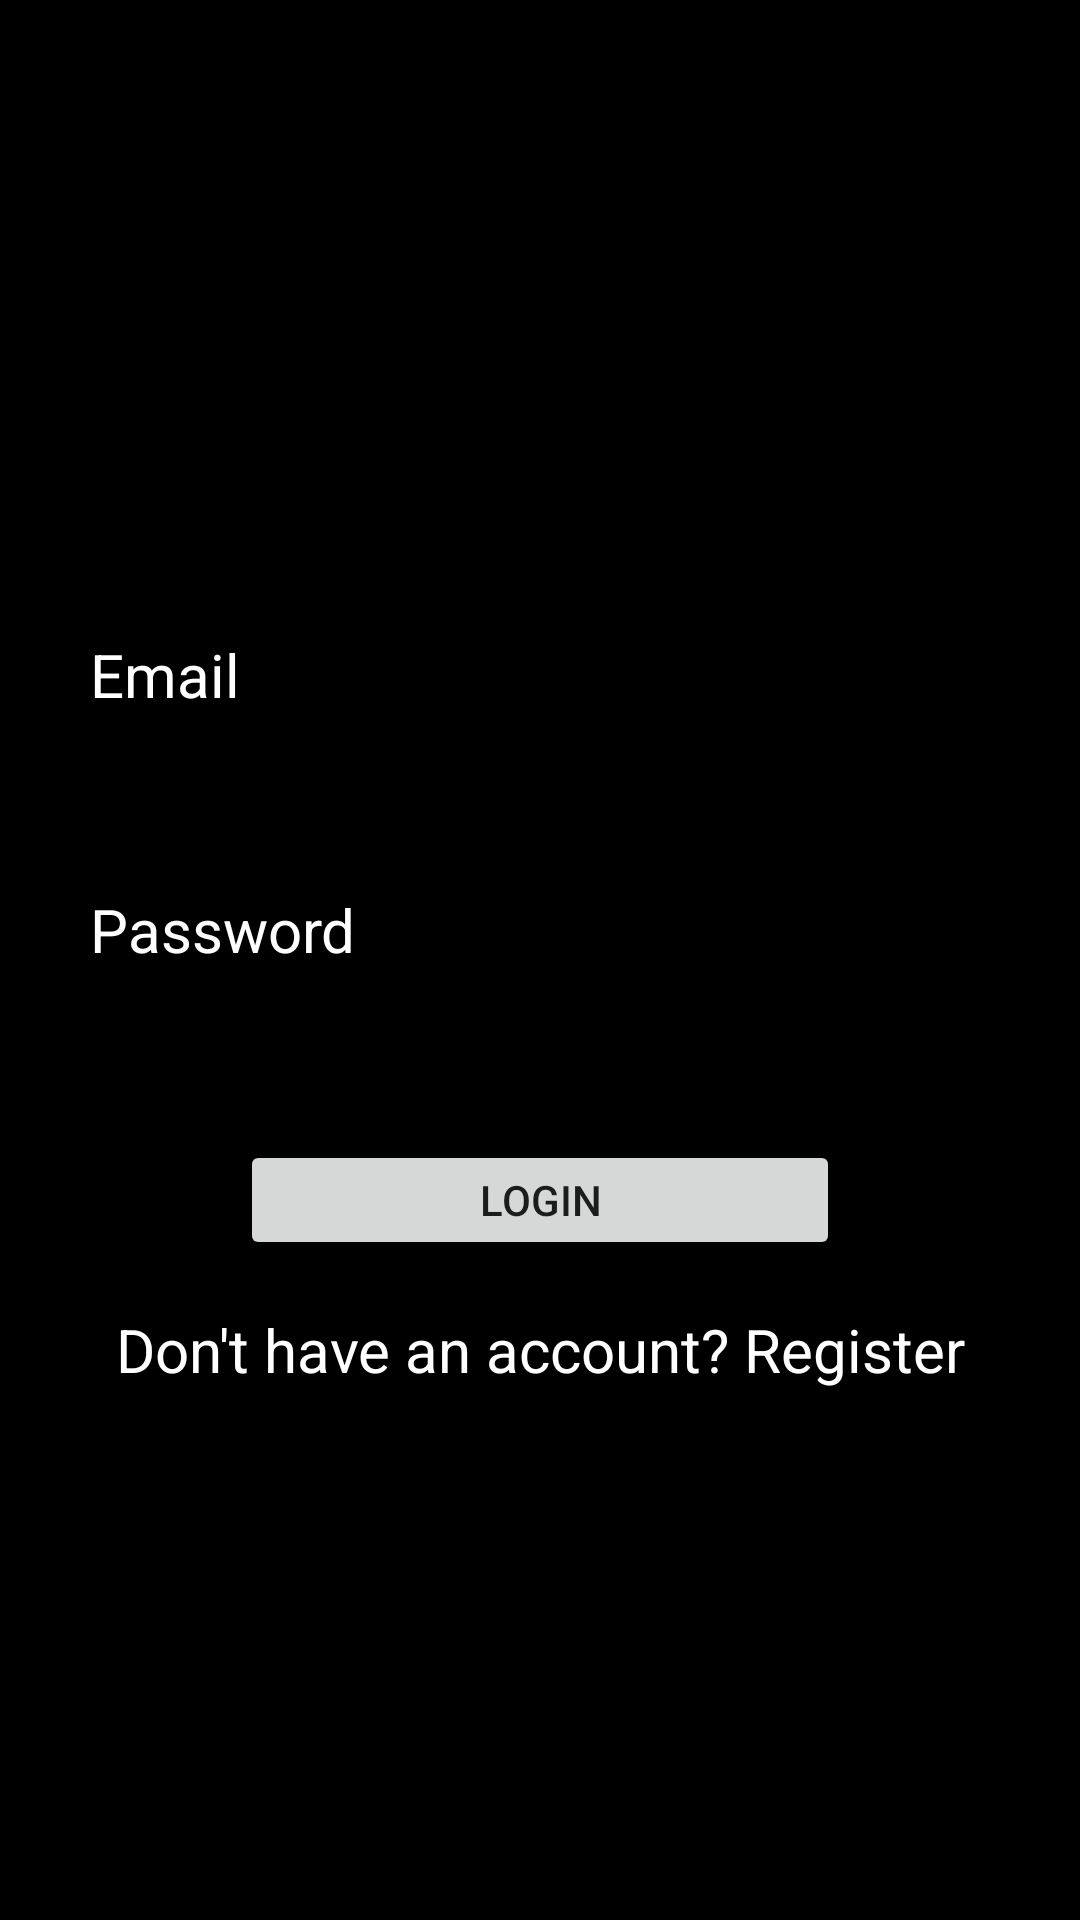

Reconstruct the res/layout file that produces this screen, plus the resources it refers to.
<!-- AndroidManifest.xml: application theme Theme.ProjectLFG -->
<!-- res/layout/activity_log_in.xml -->
<?xml version="1.0" encoding="utf-8"?>
<RelativeLayout xmlns:android="http://schemas.android.com/apk/res/android"
    xmlns:app="http://schemas.android.com/apk/res-auto"
    xmlns:tools="http://schemas.android.com/tools"
    android:layout_width="match_parent"
    android:layout_height="match_parent"
    android:background="@color/black"
    android:paddingTop="200dp"

    tools:context=".LogInActivity">


    <LinearLayout
        android:layout_width="match_parent"
        android:orientation="vertical"
        android:paddingLeft="10dp"
        android:paddingRight="10dp"
        android:id="@+id/layout1"
        android:layout_height="wrap_content">
        <TextView
            android:layout_width="match_parent"
            android:text="Email"
            android:gravity="center_vertical"
            android:paddingLeft="20dp"
            android:textColor="@color/white"
            android:textSize="20dp"
            android:layout_height="50dp">
        </TextView>
        <EditText
            android:layout_width="match_parent"
            android:id="@+id/emailtextview"
            android:background="@drawable/rectanglebox"
            android:singleLine="true"
            android:paddingLeft = "10dp"
            android:inputType="textEmailAddress"
            android:layout_height="35dp">

        </EditText>
    </LinearLayout>

    <LinearLayout
        android:layout_width="match_parent"
        android:orientation="vertical"
        android:paddingLeft="10dp"
        android:paddingRight="10dp"
        android:layout_below="@id/layout1"
        android:id="@+id/layout2"
        android:layout_height="wrap_content">
        <TextView
            android:layout_width="match_parent"
            android:text="Password"
            android:gravity="center_vertical"
            android:paddingLeft="20dp"
            android:textColor="@color/white"
            android:textSize="20dp"
            android:layout_height="50dp">
        </TextView>
        <EditText
            android:layout_width="match_parent"
            android:background="@drawable/rectanglebox"
            android:id="@+id/passwordtextview"
            android:singleLine="true"
            android:paddingLeft = "10dp"
            android:inputType="textPassword"
            android:layout_height="35dp">

        </EditText>
    </LinearLayout>

    <LinearLayout
        android:layout_width="match_parent"
        android:layout_below="@id/layout2"
        android:layout_marginTop="10dp"
        android:gravity="center"
        android:id="@+id/LoginButtonLayout"
        android:layout_height="40dp">
        <Button
            android:layout_width="200dp"
            android:text="Login"
            android:id="@+id/LoginButton"
            android:layout_height="match_parent">
        </Button>
    </LinearLayout>
    <LinearLayout
        android:layout_width="match_parent"
        android:layout_below="@id/LoginButtonLayout"
        android:layout_marginTop="10dp"
        android:gravity="center"
        android:layout_height="40dp">
        <TextView
            android:layout_height="match_parent"
            android:layout_width="match_parent"
            android:gravity="center"
            android:textColor="#ffffff"
            android:id="@+id/registerlink"
            android:textSize="20dp"
            android:text ="Don't have an account? Register"
            >

        </TextView>
    </LinearLayout>


</RelativeLayout>
<!-- resources referenced by this layout -->
<resources>
  <style name="Theme.ProjectLFG" parent="Theme.MaterialComponents.DayNight.DarkActionBar">
          
          <item name="colorPrimary">@color/purple_500</item>
          <item name="colorPrimaryVariant">@color/purple_700</item>
          <item name="colorOnPrimary">@color/white</item>
          
          <item name="colorSecondary">@color/teal_200</item>
          <item name="colorSecondaryVariant">@color/teal_700</item>
          <item name="colorOnSecondary">@color/black</item>
          
          <item name="android:statusBarColor" tools:targetApi="l">?attr/colorPrimaryVariant</item>
          
      </style>
  <!-- not gathered from this repository: default colours our renderer supplied (Android Studio template values) -->
  <color name="purple_500">#FF6200EE</color>
  <color name="purple_700">#FF3700B3</color>
  <color name="teal_200">#FF03DAC5</color>
  <color name="teal_700">#FF018786</color>
  <color name="black">#FF000000</color>
  <color name="white">#FFFFFFFF</color>
</resources>
